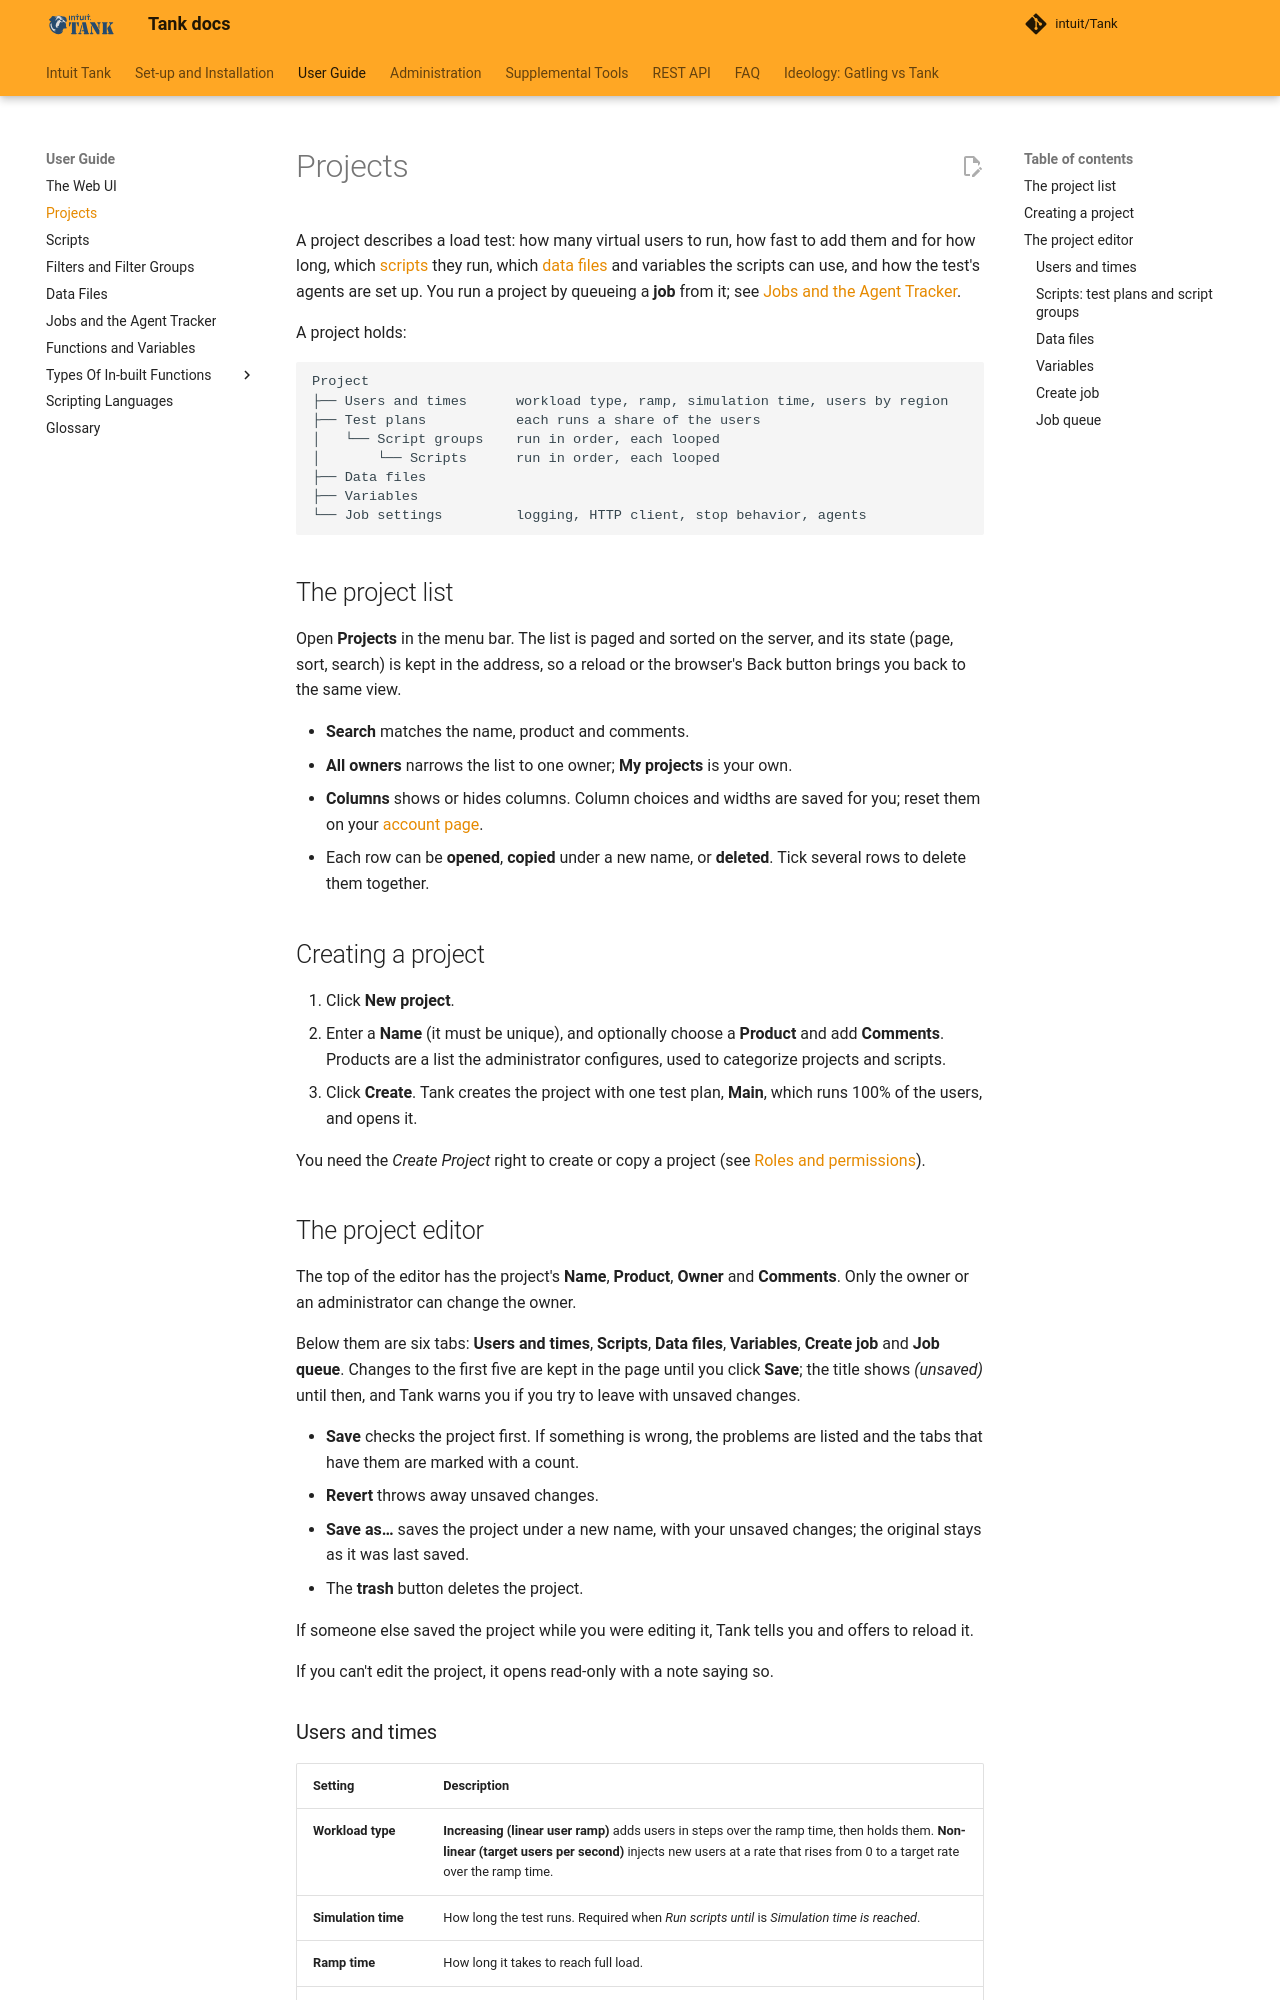

repository: intuit/Tank · page: key-concepts/projects/index.html · generator: mkdocs

# Projects

A project describes a load test: how many virtual users to run, how fast to add them and for how long, which [scripts](scripts.md) they run, which [data files](datafiles.md) and variables the scripts can use, and how the test's agents are set up. You run a project by queueing a **job** from it; see [Jobs and the Agent Tracker](jobs.md).

A project holds:

```text
Project
├── Users and times      workload type, ramp, simulation time, users by region
├── Test plans           each runs a share of the users
│   └── Script groups    run in order, each looped
│       └── Scripts      run in order, each looped
├── Data files
├── Variables
└── Job settings         logging, HTTP client, stop behavior, agents
```

## The project list

Open **Projects** in the menu bar. The list is paged and sorted on the server, and its state (page, sort, search) is kept in the address, so a reload or the browser's Back button brings you back to the same view.

- **Search** matches the name, product and comments.
- **All owners** narrows the list to one owner; **My projects** is your own.
- **Columns** shows or hides columns. Column choices and widths are saved for you; reset them on your [account page](web-ui.md#your-account).
- Each row can be **opened**, **copied** under a new name, or **deleted**. Tick several rows to delete them together.

## Creating a project

1. Click **New project**.
2. Enter a **Name** (it must be unique), and optionally choose a **Product** and add **Comments**. Products are a list the administrator configures, used to categorize projects and scripts.
3. Click **Create**. Tank creates the project with one test plan, **Main**, which runs 100% of the users, and opens it.

You need the *Create Project* right to create or copy a project (see [Roles and permissions](../roles.md)).

## The project editor

The top of the editor has the project's **Name**, **Product**, **Owner** and **Comments**. Only the owner or an administrator can change the owner.

Below them are six tabs: **Users and times**, **Scripts**, **Data files**, **Variables**, **Create job** and **Job queue**. Changes to the first five are kept in the page until you click **Save**; the title shows *(unsaved)* until then, and Tank warns you if you try to leave with unsaved changes.

- **Save** checks the project first. If something is wrong, the problems are listed and the tabs that have them are marked with a count.
- **Revert** throws away unsaved changes.
- **Save as…** saves the project under a new name, with your unsaved changes; the original stays as it was last saved.
- The **trash** button deletes the project.

If someone else saved the project while you were editing it, Tank tells you and offers to reload it.

If you can't edit the project, it opens read-only with a note saying so.
